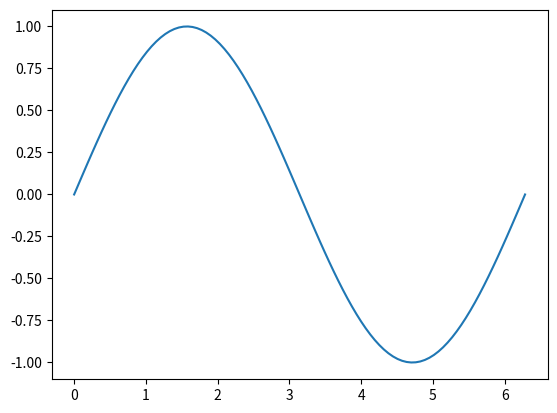

The matplotlib source for this figure:
# -*- coding: utf-8 -*-
"""
Created on Wed Mar  8 21:07:29 2023

@author: user
"""


import numpy as np
import matplotlib.pyplot as plt

x  = np.linspace(0,2*np.pi,100)
y = np.sin(x)
print(y)
plt.plot(x,y)


